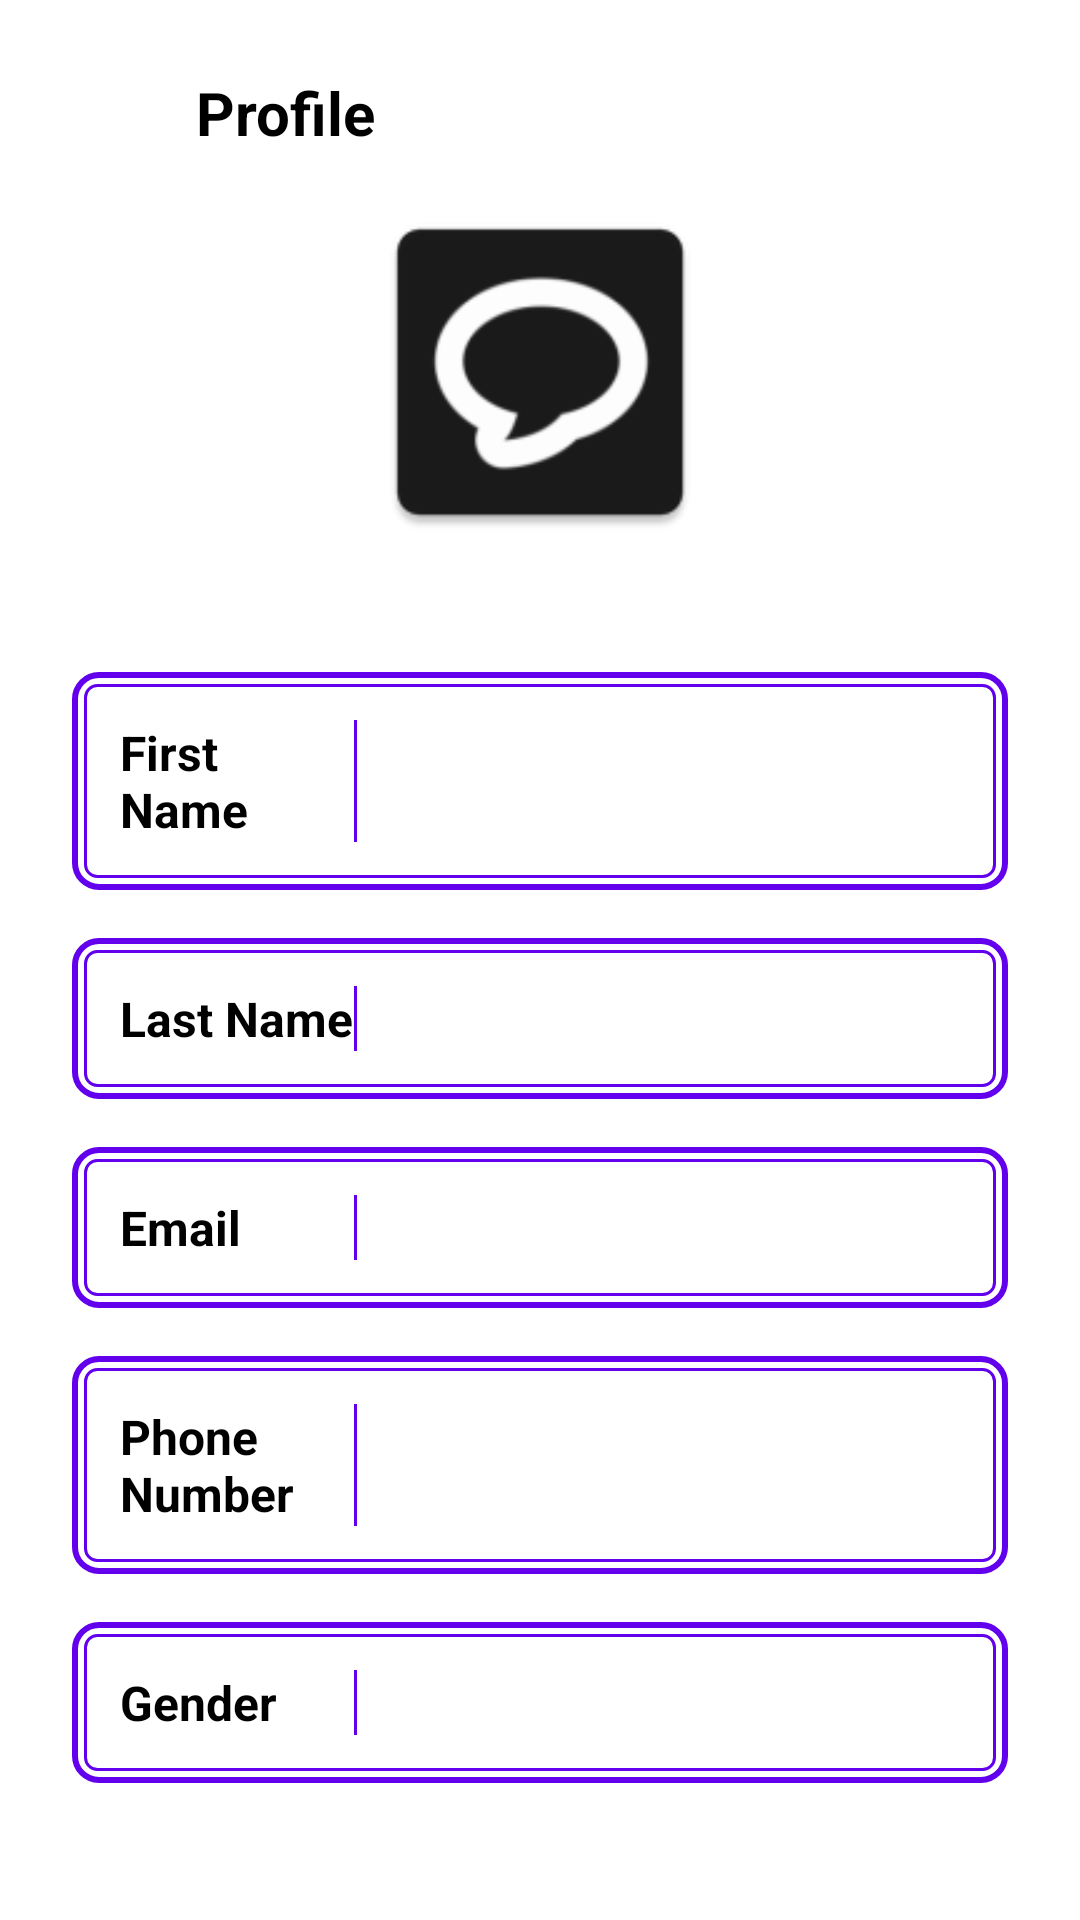

This screen was rendered from an Android layout file. Write that file and the resources it references.
<!-- AndroidManifest.xml: application theme Theme.Demo -->
<!-- res/layout/activity_profile.xml -->
<?xml version="1.0" encoding="utf-8"?>
<ScrollView xmlns:android="http://schemas.android.com/apk/res/android"
    android:layout_width="match_parent"
    android:layout_height="match_parent"
    android:padding="24dp">



    <LinearLayout
        android:layout_width="match_parent"
        android:layout_height="wrap_content"
        android:orientation="vertical"
        android:gravity="center_horizontal"
        android:layout_marginBottom="10dp">

        <LinearLayout
        android:layout_width="match_parent"
        android:layout_height="wrap_content"
        android:orientation="horizontal"
        android:layout_marginRight="41dp">

        <androidx.appcompat.widget.Toolbar
            android:id="@+id/chatToolbar"
            android:layout_width="62dp"
            android:layout_height="30dp"
            android:background="?android:colorBackground" />

        <TextView
            android:layout_width="match_parent"
            android:layout_height="match_parent"
            android:text="Profile"
            android:textSize="20sp"
            android:textColor="?android:textColorPrimary"
            android:textStyle="bold" />
    </LinearLayout>

        
        <ImageView
            android:layout_marginTop="10dp"
            android:id="@+id/imageProfile"
            android:layout_width="120dp"
            android:layout_height="120dp"
            android:layout_marginBottom="24dp"
            android:scaleType="centerCrop"
            android:src="@mipmap/ic_launcher"
            android:contentDescription="Profile Image" />

        
        
        <LinearLayout
            android:layout_width="match_parent"
            android:layout_height="wrap_content"
            android:padding="4dp"
            android:layout_marginTop="16dp"
            android:background="@drawable/outer_border"
            android:orientation="vertical">

            <LinearLayout
                android:layout_width="match_parent"
                android:layout_height="wrap_content"
                android:background="@drawable/inner_border"
                android:padding="12dp"
                android:orientation="horizontal"
                android:gravity="center_vertical">

                <TextView
                    android:layout_width="0dp"
                    android:layout_height="wrap_content"
                    android:layout_weight="1"
                    android:text="First Name"
                    android:textStyle="bold"
                    android:textSize="16sp"
                    android:textColor="?android:textColorPrimary" />

                <View
                    android:layout_width="1dp"
                    android:layout_height="match_parent"
                    android:layout_marginRight="5dp"
                    android:background="?attr/colorPrimary" />

                <TextView
                    android:id="@+id/textFirstName"
                    android:layout_width="118dp"
                    android:layout_height="wrap_content"
                    android:layout_weight="1"
                    android:textSize="16sp"
                    android:textColor="?android:textColorPrimary" />
            </LinearLayout>
        </LinearLayout>

        
        <LinearLayout
            android:layout_width="match_parent"
            android:layout_height="wrap_content"
            android:padding="4dp"
            android:layout_marginTop="16dp"
            android:background="@drawable/outer_border"
            android:orientation="vertical">

            <LinearLayout
                android:layout_width="match_parent"
                android:layout_height="wrap_content"
                android:background="@drawable/inner_border"
                android:padding="12dp"
                android:orientation="horizontal"
                android:gravity="center_vertical">

                <TextView
                    android:layout_width="0dp"
                    android:layout_height="wrap_content"
                    android:layout_weight="1"
                    android:text="Last Name"
                    android:textStyle="bold"
                    android:textSize="16sp"
                    android:textColor="?android:textColorPrimary" />

                <View
                    android:layout_width="1dp"
                    android:layout_height="match_parent"
                    android:layout_marginRight="5dp"
                    android:background="?attr/colorPrimary" />

                <TextView
                    android:id="@+id/textLastName"
                    android:layout_width="118dp"
                    android:layout_height="wrap_content"
                    android:layout_weight="1"
                    android:textSize="16sp"
                    android:textColor="?android:textColorPrimary" />
            </LinearLayout>
        </LinearLayout>

        
        <LinearLayout
            android:layout_width="match_parent"
            android:layout_height="wrap_content"
            android:padding="4dp"
            android:layout_marginTop="16dp"
            android:background="@drawable/outer_border"
            android:orientation="vertical">

            <LinearLayout
                android:layout_width="match_parent"
                android:layout_height="wrap_content"
                android:background="@drawable/inner_border"
                android:padding="12dp"
                android:orientation="horizontal"
                android:gravity="center_vertical">

                <TextView
                    android:layout_width="0dp"
                    android:layout_height="wrap_content"
                    android:layout_weight="1"
                    android:text="Email"
                    android:textStyle="bold"
                    android:textSize="16sp"
                    android:textColor="?android:textColorPrimary" />

                <View
                    android:layout_width="1dp"
                    android:layout_height="match_parent"
                    android:layout_marginRight="5dp"
                    android:background="?attr/colorPrimary" />

                <TextView
                    android:id="@+id/textEmail"
                    android:layout_width="118dp"
                    android:layout_height="wrap_content"
                    android:layout_weight="1"
                    android:textSize="16sp"
                    android:textColor="?android:textColorPrimary" />
            </LinearLayout>
        </LinearLayout>

        
        <LinearLayout
            android:layout_width="match_parent"
            android:layout_height="wrap_content"
            android:padding="4dp"
            android:layout_marginTop="16dp"
            android:background="@drawable/outer_border"
            android:orientation="vertical">

            <LinearLayout
                android:layout_width="match_parent"
                android:layout_height="wrap_content"
                android:background="@drawable/inner_border"
                android:padding="12dp"
                android:orientation="horizontal"
                android:gravity="center_vertical">

                <TextView
                    android:layout_width="0dp"
                    android:layout_height="wrap_content"
                    android:layout_weight="1"
                    android:text="Phone Number"
                    android:textStyle="bold"
                    android:textSize="16sp"
                    android:textColor="?android:textColorPrimary" />

                <View
                    android:layout_width="1dp"
                    android:layout_height="match_parent"
                    android:layout_marginRight="5dp"
                    android:background="?attr/colorPrimary" />

                <TextView
                    android:id="@+id/textPhone"
                    android:layout_width="118dp"
                    android:layout_height="wrap_content"
                    android:layout_weight="1"
                    android:textSize="16sp"
                    android:textColor="?android:textColorPrimary" />
            </LinearLayout>
        </LinearLayout>

        
        <LinearLayout
            android:layout_width="match_parent"
            android:layout_height="wrap_content"
            android:padding="4dp"
            android:layout_marginTop="16dp"
            android:layout_marginBottom="32dp"
            android:background="@drawable/outer_border"
            android:orientation="vertical">

            <LinearLayout
                android:layout_width="match_parent"
                android:layout_height="wrap_content"
                android:background="@drawable/inner_border"
                android:padding="12dp"
                android:orientation="horizontal"
                android:gravity="center_vertical">

                <TextView
                    android:layout_width="0dp"
                    android:layout_height="wrap_content"
                    android:layout_weight="1"
                    android:text="Gender"
                    android:textStyle="bold"
                    android:textSize="16sp"
                    android:textColor="?android:textColorPrimary" />

                <View
                    android:layout_width="1dp"
                    android:layout_height="match_parent"
                    android:layout_marginRight="5dp"
                    android:background="?attr/colorPrimary" />

                <TextView
                    android:id="@+id/textGender"
                    android:layout_width="118dp"
                    android:layout_height="wrap_content"
                    android:layout_weight="1"
                    android:textSize="16sp"
                    android:textColor="?android:textColorPrimary" />
            </LinearLayout>
        </LinearLayout>

    </LinearLayout>
</ScrollView>
<!-- resources referenced by this layout -->
<resources>
  <!-- drawable inner_border (drawable) -->
  <shape xmlns:android="http://schemas.android.com/apk/res/android" android:shape="rectangle">
      <solid android:color="@android:color/transparent" />
      <stroke android:width="1dp" android:color="?attr/colorPrimary" />
      <corners android:radius="4dp" />
  </shape>
  <!-- drawable outer_border (drawable) -->
  <shape xmlns:android="http://schemas.android.com/apk/res/android" android:shape="rectangle">
      <solid android:color="@android:color/transparent" />
      <stroke android:width="2dp" android:color="?attr/colorPrimary" />
      <corners android:radius="8dp" />
  </shape>
  <!-- mipmap ic_launcher: webp bitmap (mipmap-hdpi, 1052 bytes) -->
  <style name="Theme.Demo" parent="Theme.MaterialComponents.DayNight.NoActionBar">
  
          <item name="color">@color/purple_500</item>
          <item name="colorPrimaryVariant">@color/purple_700</item>
          <item name="colorOnPrimary">@color/white</item>
  
          <item name="android:colorBackground">@color/white</item>
          <item name="colorOnBackground">@color/black</item>
  
          <item name="android:forceDarkAllowed">true</item>
          <item name="colorPrimary">@color/your_primary</item>
          <item name="android:textColorPrimary">@color/black</item>
      </style>
  <color name="purple_500">#BB86FC</color>
  <color name="purple_700">#3700B3</color>
  <color name="white">#FFFFFF</color>
  <color name="black">#000000</color>
  <color name="your_primary">#6200EE</color>
</resources>
